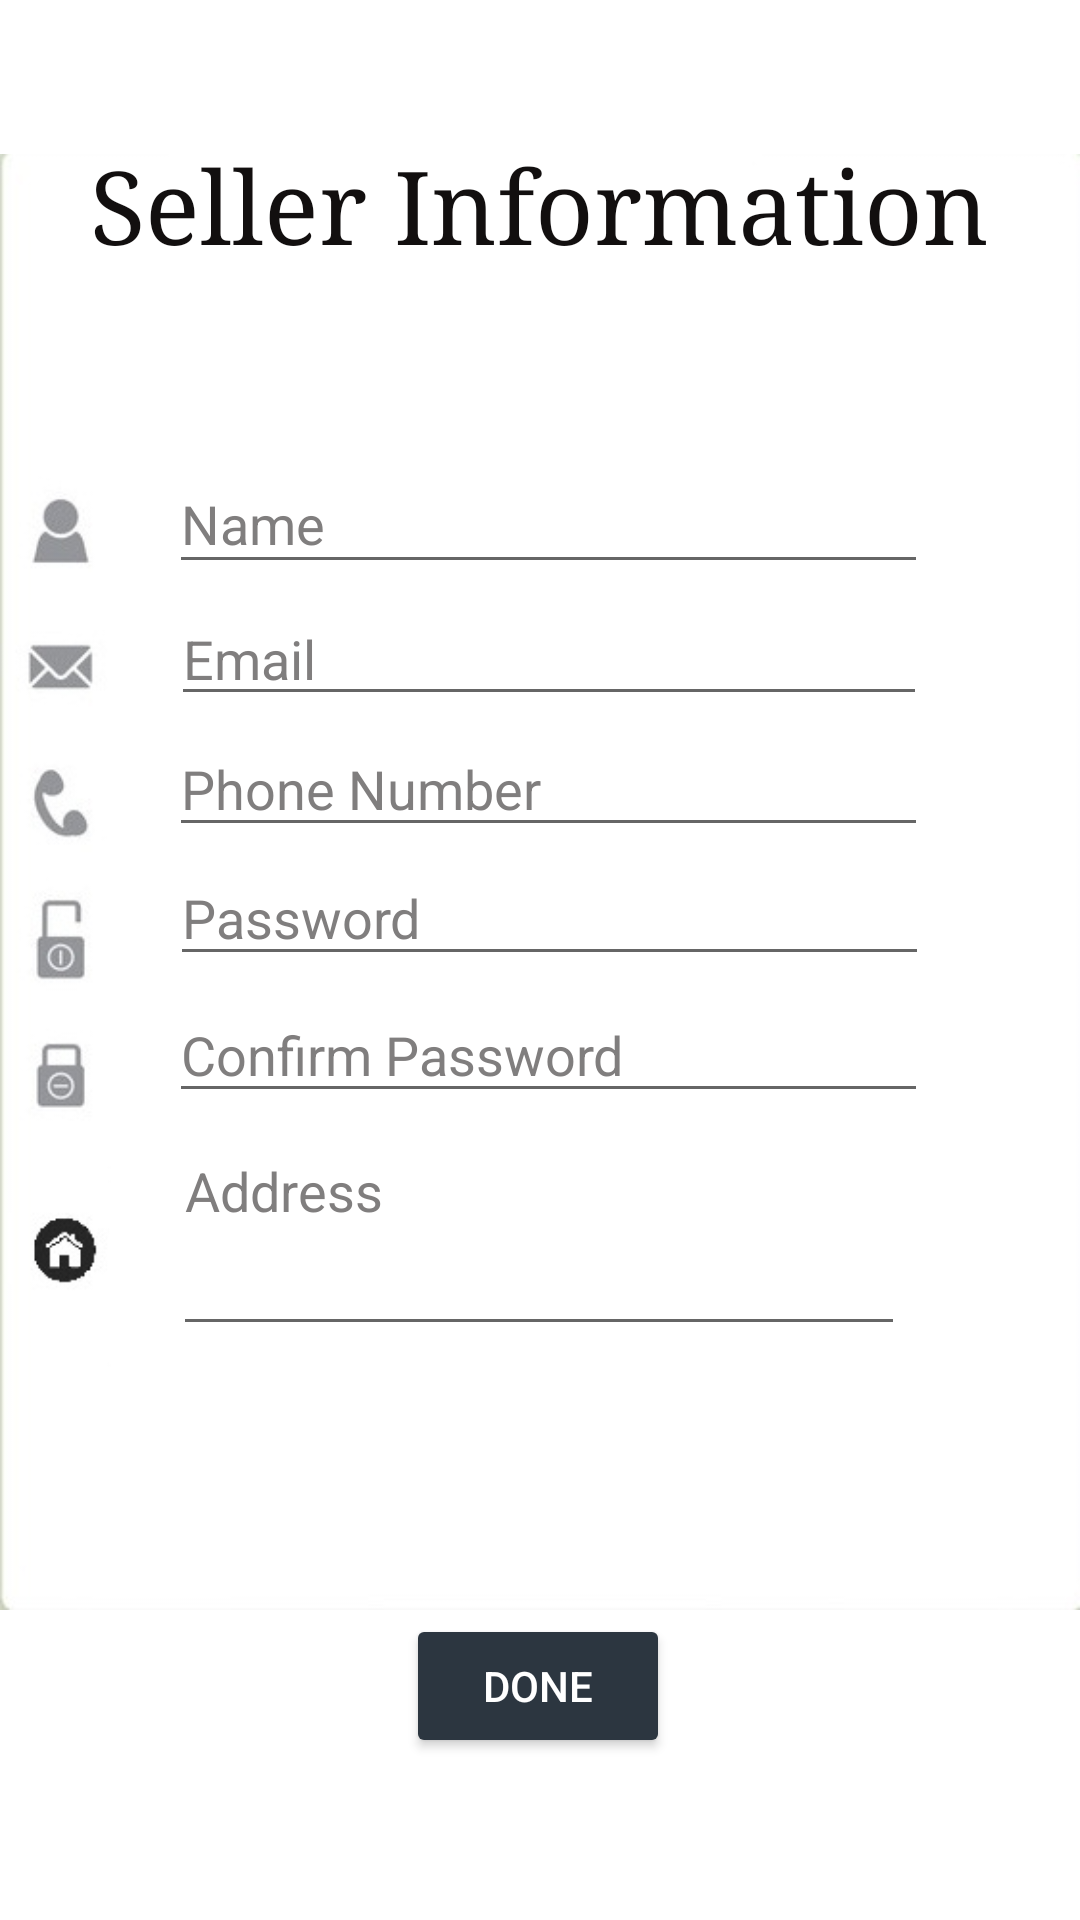

Android layout source for this screen:
<!-- AndroidManifest.xml: application theme Theme.Binimoy -->
<!-- res/layout/activity_seller_sign_up_page.xml -->
<?xml version="1.0" encoding="utf-8"?>
<androidx.constraintlayout.widget.ConstraintLayout xmlns:android="http://schemas.android.com/apk/res/android"
    xmlns:app="http://schemas.android.com/apk/res-auto"
    xmlns:tools="http://schemas.android.com/tools"
    android:layout_width="match_parent"
    android:layout_height="match_parent"
    tools:context=".SellerSignUpPage">

    <ImageView
        android:id="@+id/imageView8"
        android:layout_width="wrap_content"
        android:layout_height="wrap_content"
        app:layout_constraintBottom_toBottomOf="parent"
        app:layout_constraintEnd_toEndOf="parent"
        app:layout_constraintHorizontal_bias="0.805"
        app:layout_constraintStart_toStartOf="parent"
        app:layout_constraintTop_toTopOf="parent"
        app:layout_constraintVertical_bias="0.306"
        app:srcCompat="@drawable/signuppage" />

    <EditText
        android:id="@+id/editText3"
        android:layout_width="253dp"
        android:layout_height="43dp"
        android:ems="10"
        android:hint="Name"
        android:inputType="textPersonName"
        android:textColorHint="#807E7E"
        app:layout_constraintBottom_toBottomOf="parent"
        app:layout_constraintEnd_toEndOf="parent"
        app:layout_constraintHorizontal_bias="0.525"
        app:layout_constraintStart_toStartOf="parent"
        app:layout_constraintTop_toTopOf="parent"
        app:layout_constraintVertical_bias="0.254" />

    <EditText
        android:id="@+id/editText4"
        android:layout_width="252dp"
        android:layout_height="41dp"
        android:ems="10"
        android:hint="Email"
        android:inputType="textEmailAddress"
        android:textColorHighlight="#F8F5F5"
        android:textColorHint="#807E7E"
        app:layout_constraintBottom_toBottomOf="parent"
        app:layout_constraintEnd_toEndOf="parent"
        app:layout_constraintHorizontal_bias="0.528"
        app:layout_constraintStart_toStartOf="parent"
        app:layout_constraintTop_toTopOf="parent"
        app:layout_constraintVertical_bias="0.33" />

    <EditText
        android:id="@+id/editText10"
        android:layout_width="253dp"
        android:layout_height="42dp"
        android:ems="10"
        android:hint="Phone Number"
        android:inputType="phone"
        android:textColorHint="#807E7E"
        app:layout_constraintBottom_toBottomOf="parent"
        app:layout_constraintEnd_toEndOf="parent"
        app:layout_constraintHorizontal_bias="0.525"
        app:layout_constraintStart_toStartOf="parent"
        app:layout_constraintTop_toTopOf="parent"
        app:layout_constraintVertical_bias="0.402" />

    <EditText
        android:id="@+id/editText7"
        android:layout_width="253dp"
        android:layout_height="42dp"
        android:ems="10"
        android:hint="Confirm Password"
        android:inputType="textPassword"
        android:textColorHint="#807E7E"
        app:layout_constraintBottom_toBottomOf="parent"
        app:layout_constraintEnd_toEndOf="parent"
        app:layout_constraintHorizontal_bias="0.525"
        app:layout_constraintStart_toStartOf="parent"
        app:layout_constraintTop_toTopOf="parent"
        app:layout_constraintVertical_bias="0.55" />

    <EditText
        android:id="@+id/editText9"
        android:layout_width="244dp"
        android:layout_height="74dp"
        android:ems="10"
        android:gravity="start|top"
        android:hint="Address"
        android:inputType="textMultiLine"
        android:textColorHint="#807E7E"
        app:layout_constraintBottom_toBottomOf="parent"
        app:layout_constraintEnd_toEndOf="parent"
        app:layout_constraintHorizontal_bias="0.497"
        app:layout_constraintStart_toStartOf="parent"
        app:layout_constraintTop_toTopOf="parent"
        app:layout_constraintVertical_bias="0.662" />

    <EditText
        android:id="@+id/editText6"
        android:layout_width="253dp"
        android:layout_height="42dp"
        android:ems="10"
        android:hint="Password"
        android:inputType="textPassword"
        android:textColorHint="#807E7E"
        app:layout_constraintBottom_toBottomOf="parent"
        app:layout_constraintEnd_toEndOf="parent"
        app:layout_constraintHorizontal_bias="0.531"
        app:layout_constraintStart_toStartOf="parent"
        app:layout_constraintTop_toTopOf="parent"
        app:layout_constraintVertical_bias="0.474" />

    <TextView
        android:id="@+id/textView6"
        android:layout_width="wrap_content"
        android:layout_height="wrap_content"
        android:fontFamily="serif"
        android:text="Seller Information"
        android:textAppearance="@style/TextAppearance.AppCompat.Display1"
        android:textColor="#120F0F"
        app:layout_constraintBottom_toBottomOf="parent"
        app:layout_constraintEnd_toEndOf="parent"
        app:layout_constraintHorizontal_bias="0.498"
        app:layout_constraintStart_toStartOf="parent"
        app:layout_constraintTop_toTopOf="parent"
        app:layout_constraintVertical_bias="0.077"
        />

    <Button
        android:id="@+id/button9"
        android:layout_width="wrap_content"
        android:layout_height="wrap_content"
        android:text="Done"
        android:textColor="#FFFFFF"
        android:textColorHighlight="#27386A"
        android:textColorHint="#27386A"
        android:textColorLink="#27386A"
        app:backgroundTint="#2C3640"
        app:layout_constraintBottom_toBottomOf="parent"
        app:layout_constraintEnd_toEndOf="parent"
        app:layout_constraintHorizontal_bias="0.498"
        app:layout_constraintStart_toStartOf="parent"
        app:layout_constraintTop_toTopOf="parent"
        app:layout_constraintVertical_bias="0.909" />

    <ProgressBar
        android:id="@+id/progressBar10"
        style="?android:attr/progressBarStyle"
        android:layout_width="wrap_content"
        android:layout_height="wrap_content"
        android:visibility="gone"
        app:layout_constraintBottom_toBottomOf="parent"
        app:layout_constraintEnd_toEndOf="parent"
        app:layout_constraintHorizontal_bias="0.498"
        app:layout_constraintStart_toStartOf="parent"
        app:layout_constraintTop_toTopOf="parent"
        app:layout_constraintVertical_bias="0.808" />

</androidx.constraintlayout.widget.ConstraintLayout>
<!-- resources referenced by this layout -->
<resources>
  <!-- drawable signuppage: jpg bitmap (drawable-hdpi, 17072 bytes) -->
  <style name="Theme.Binimoy" parent="Theme.MaterialComponents.DayNight.DarkActionBar">
          
          <item name="colorPrimary">@color/purple_500</item>
          <item name="colorPrimaryVariant">@color/purple_700</item>
          <item name="colorOnPrimary">@color/white</item>
          
          <item name="colorSecondary">@color/teal_200</item>
          <item name="colorSecondaryVariant">@color/teal_700</item>
          <item name="colorOnSecondary">@color/black</item>
          
          <item name="android:statusBarColor" tools:targetApi="l">?attr/colorPrimaryVariant</item>
          
      </style>
  <!-- not gathered from this repository: default colours our renderer supplied (Android Studio template values) -->
  <color name="purple_500">#FF6200EE</color>
  <color name="purple_700">#FF3700B3</color>
  <color name="teal_200">#FF03DAC5</color>
  <color name="teal_700">#FF018786</color>
  <color name="black">#FF000000</color>
  <color name="white">#FFFFFFFF</color>
</resources>
